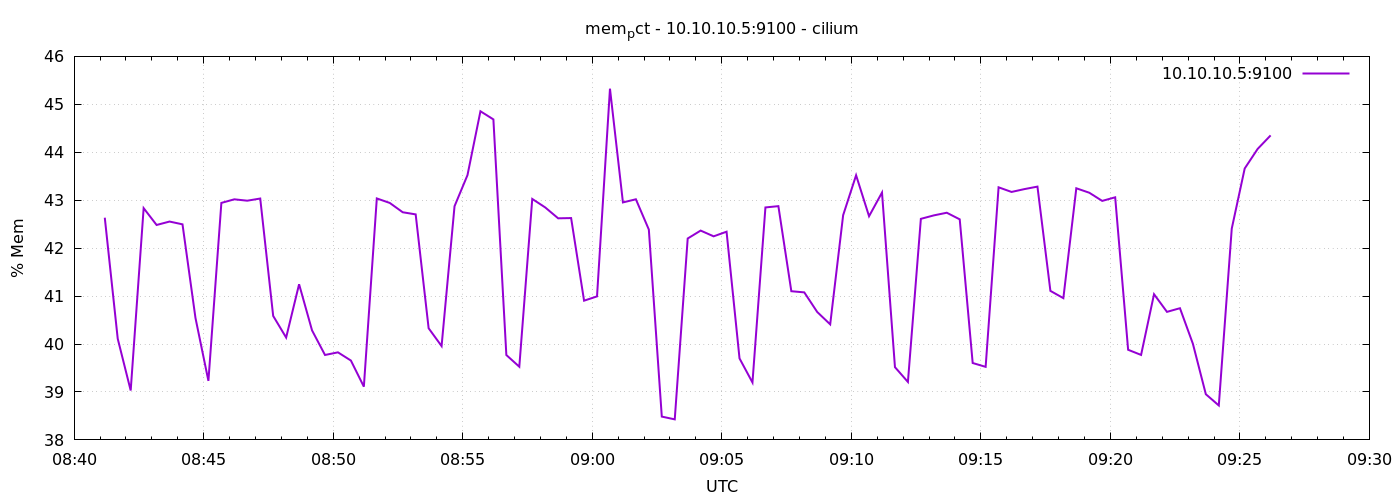

Source data for this figure (header and first rows):
1776933671	42.63502561110031
1776933701	40.11
1776933731	39.03
1776933761	42.83
1776933791	42.48
1776933821	42.55
1776933851	42.5
1776933881	40.54
1776933911	39.23
1776933941	42.94
1776933971	43.02
1776934001	42.99
1776934031	43.03
1776934061	40.59
1776934091	40.13
1776934121	41.25
1776934151	40.28
1776934181	39.77
1776934211	39.83
1776934241	39.66
1776934271	39.11
1776934301	43.04
1776934331	42.94
1776934361	42.75
1776934391	42.7
1776934421	40.33
1776934451	39.96
1776934481	42.87
1776934511	43.52
1776934541	44.85
1776934571	44.69
1776934601	39.77
1776934631	39.53
1776934661	43.03
1776934691	42.85
1776934721	42.62
1776934751	42.63
1776934781	40.9
1776934811	40.99
1776934841	45.33
1776934871	42.95
1776934901	43.02
1776934931	42.39
1776934961	38.49
1776934991	38.43
1776935021	42.2
1776935051	42.37
1776935081	42.25
1776935111	42.34
1776935141	39.7
1776935171	39.2
1776935201	42.85
1776935231	42.88
1776935261	41.1
1776935291	41.08
1776935321	40.67
1776935351	40.41
1776935381	42.69
1776935411	43.52
1776935441	42.67
1776935471	43.16
... 30 more rows
